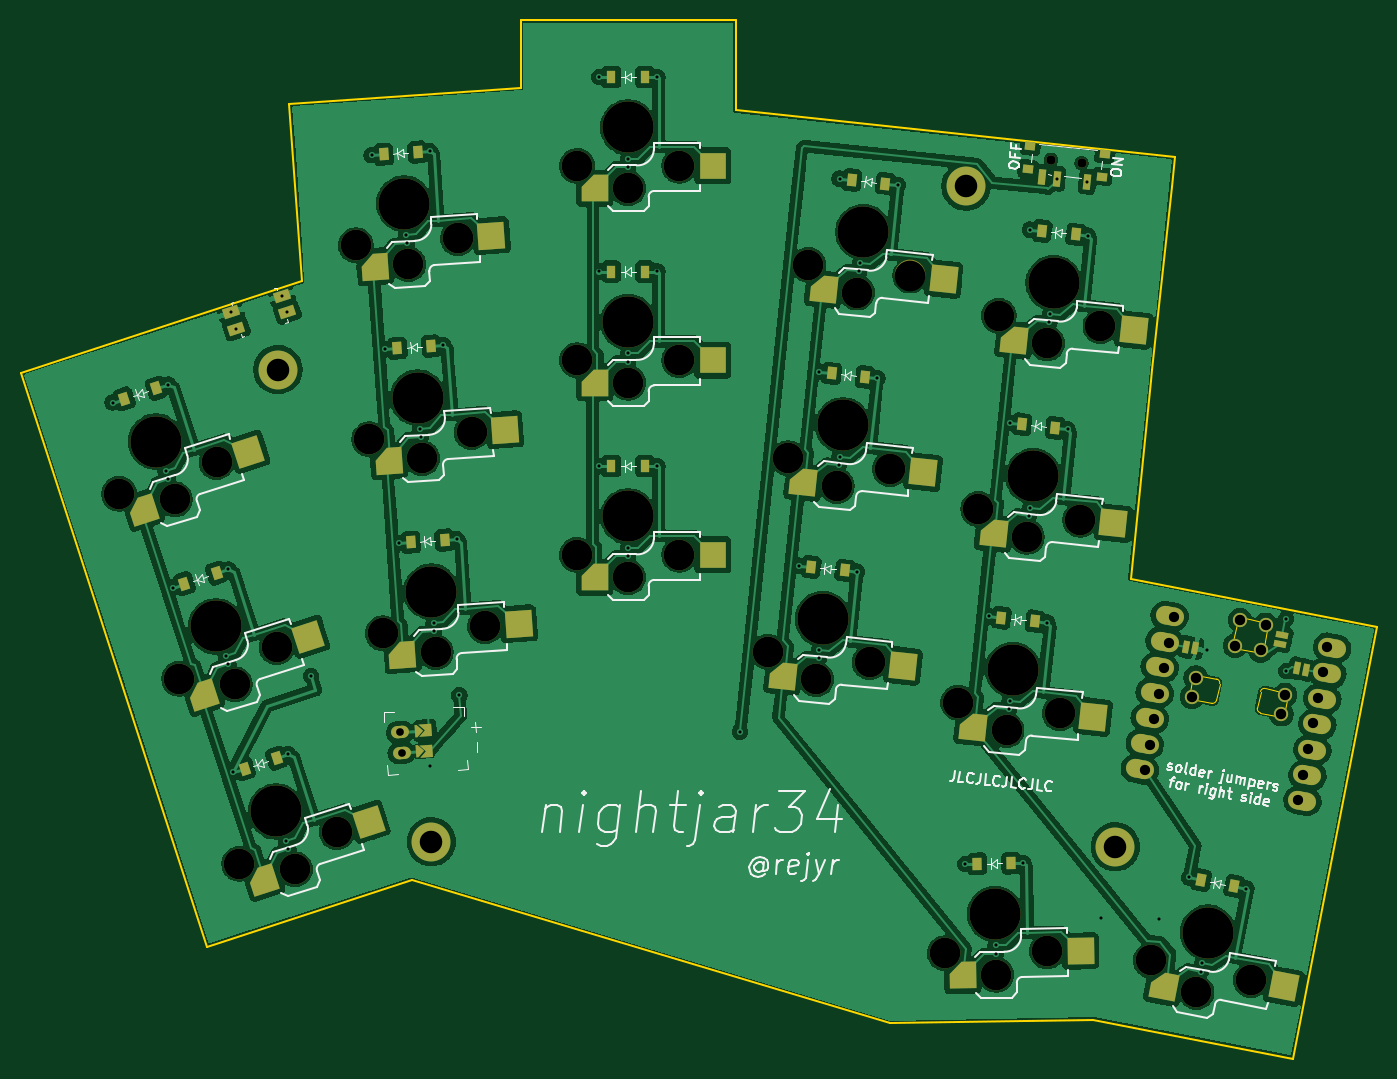
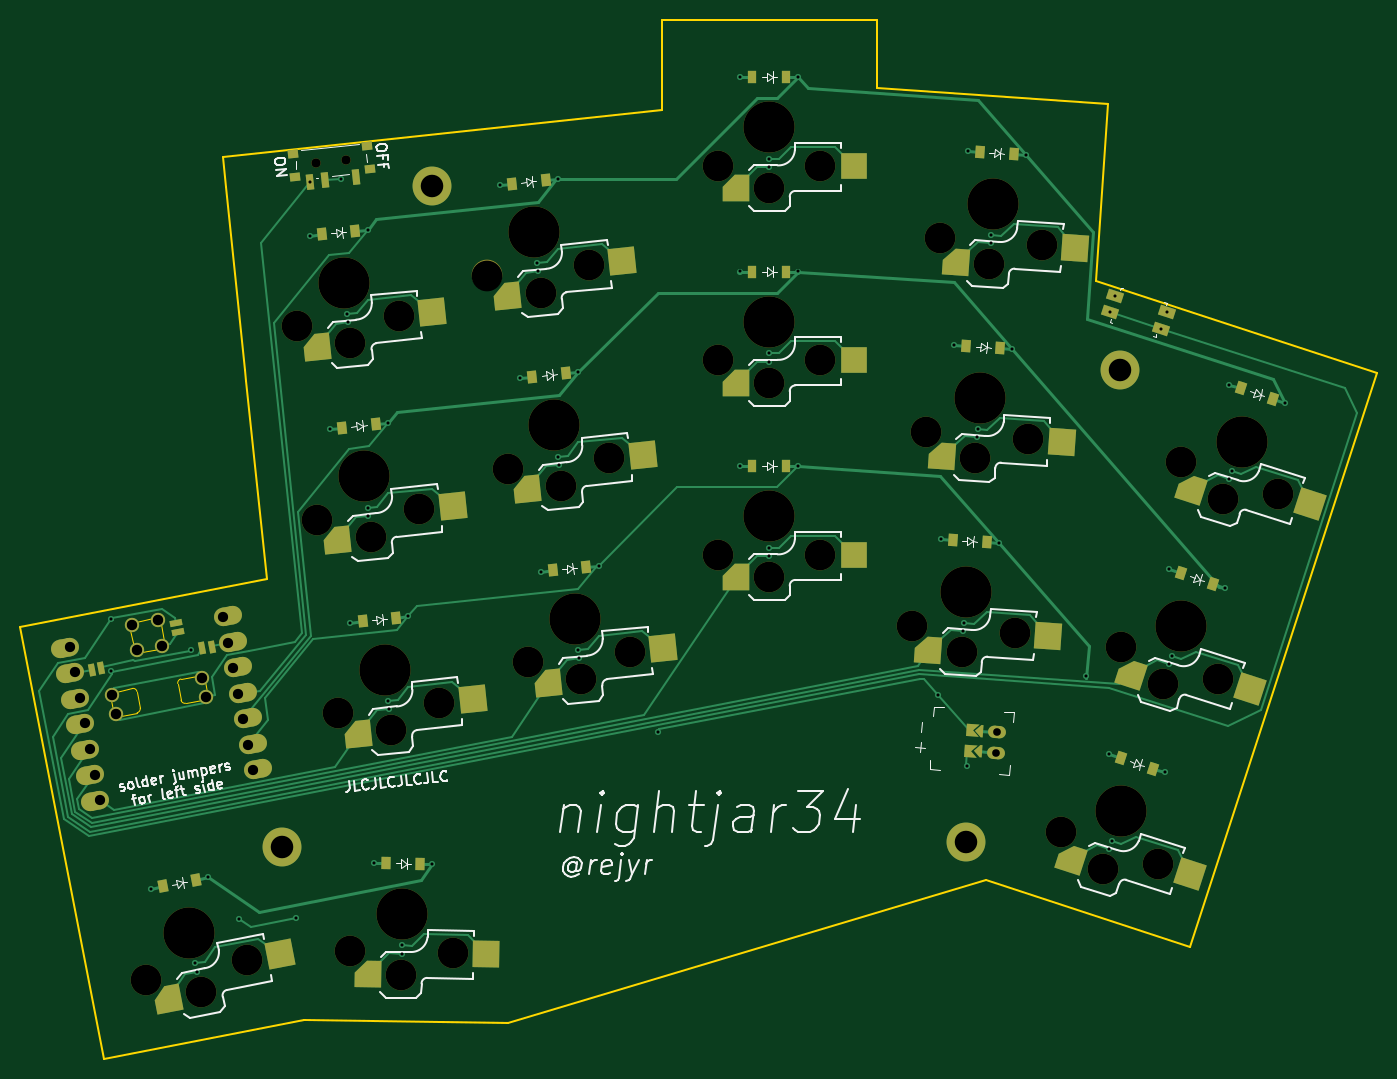
Circuit board: 11 layer files. Board 132.5 x 101.5 mm.
- bottom_copper: pcb-B_Cu.gbr (30894 bytes)
- bottom_mask: pcb-B_Mask.gbr (10598 bytes)
- paste: pcb-B_Paste.gbr (7059 bytes)
- bottom_silk: pcb-B_Silkscreen.gbr (47203 bytes)
- outline: pcb-Edge_Cuts.gbr (3072 bytes)
- top_copper: pcb-F_Cu.gbr (351928 bytes)
- top_mask: pcb-F_Mask.gbr (10593 bytes)
- paste: pcb-F_Paste.gbr (7054 bytes)
- top_silk: pcb-F_Silkscreen.gbr (47982 bytes)
- drill: pcb-NPTH.drl (1645 bytes)
- drill: pcb-PTH.drl (2474 bytes)

=== bottom_copper: pcb-B_Cu.gbr (30894 bytes, source omitted) ===
=== bottom_mask: pcb-B_Mask.gbr (10598 bytes, source omitted) ===
=== paste: pcb-B_Paste.gbr (7059 bytes, source withheld) ===
=== bottom_silk: pcb-B_Silkscreen.gbr (47203 bytes, source omitted) ===
=== outline: pcb-Edge_Cuts.gbr ===
%TF.GenerationSoftware,KiCad,Pcbnew,10.0.4*%
%TF.CreationDate,2026-07-09T16:36:33-04:00*%
%TF.ProjectId,pcb,7063622e-6b69-4636-9164-5f7063625858,v1.0.0*%
%TF.SameCoordinates,Original*%
%TF.FileFunction,Profile,NP*%
%FSLAX46Y46*%
G04 Gerber Fmt 4.6, Leading zero omitted, Abs format (unit mm)*
G04 Created by KiCad (PCBNEW 10.0.4) date 2026-07-09 16:36:33*
%MOMM*%
%LPD*%
G01*
G04 APERTURE LIST*
%TA.AperFunction,Profile*%
%ADD10C,0.150000*%
%TD*%
%TA.AperFunction,Profile*%
%ADD11C,0.120000*%
%TD*%
G04 APERTURE END LIST*
D10*
X89737564Y-82847515D02*
X107969563Y-138959862D01*
X89737564Y-82847515D02*
X117224048Y-73916623D01*
X107969563Y-138959862D02*
X127941756Y-132470515D01*
X116012893Y-56596136D02*
X117224048Y-73916623D01*
X116012893Y-56596136D02*
X138603243Y-55016468D01*
X127941756Y-132470515D02*
X174638025Y-146424378D01*
X138603244Y-48410438D02*
X138603243Y-55016468D01*
X159603228Y-48410435D02*
X138603244Y-48410438D01*
X159603236Y-57249895D02*
X159603228Y-48410435D01*
X159603236Y-57249895D02*
X202511270Y-61759713D01*
X174638025Y-146424378D02*
X194529893Y-146077168D01*
X194529893Y-146077168D02*
X214059264Y-149873298D01*
X198178671Y-102981598D02*
X200211643Y-83639196D01*
X200211643Y-83639196D02*
X200316160Y-82644672D01*
X200316160Y-82644672D02*
X202197685Y-64743276D01*
X202197685Y-64743276D02*
X202511270Y-61759713D01*
X214059264Y-149873298D02*
X222264050Y-107663311D01*
X222264050Y-107663311D02*
X198178671Y-102981598D01*
%TO.C,MCU1*%
D11*
X204209952Y-113026775D02*
X204011244Y-114049041D01*
X204553587Y-114853098D02*
X206124387Y-115158430D01*
X205014009Y-112484431D02*
X206584805Y-112789764D01*
X206886110Y-113236462D02*
X206571085Y-114857129D01*
X208538256Y-107399260D02*
X208218383Y-109044860D01*
X208760722Y-109848920D02*
X210406326Y-110168789D01*
X209342312Y-106856917D02*
X210987912Y-107176790D01*
X210875443Y-114011903D02*
X210560418Y-115632576D01*
X211530255Y-107980846D02*
X211210383Y-109626446D01*
X212432519Y-116384607D02*
X210861719Y-116079275D01*
X212892948Y-114015938D02*
X211322141Y-113710608D01*
X213435286Y-114819985D02*
X213236576Y-115842264D01*
X204011244Y-114049041D02*
G75*
G02*
X204553670Y-114853001I159672J-477236D01*
G01*
X205014009Y-112484431D02*
G75*
G02*
X204210049Y-113026858I-477236J-159673D01*
G01*
X206571085Y-114857129D02*
G75*
G02*
X206124385Y-115158430I-374001J72700D01*
G01*
X206584805Y-112789764D02*
G75*
G02*
X206886110Y-113236464I-72694J-374000D01*
G01*
X208218383Y-109044860D02*
G75*
G02*
X208760810Y-109848818I159673J-477235D01*
G01*
X209342312Y-106856917D02*
G75*
G02*
X208538359Y-107399349I-477235J-159673D01*
G01*
X210406326Y-110168789D02*
G75*
G02*
X211210288Y-109626546I477216J159574D01*
G01*
X210861721Y-116079275D02*
G75*
G02*
X210560418Y-115632576I72697J374000D01*
G01*
X210875443Y-114011912D02*
G75*
G02*
X211322141Y-113710608I374000J-72696D01*
G01*
X211530255Y-107980846D02*
G75*
G02*
X210987823Y-107176893I-159673J477235D01*
G01*
X212432479Y-116384486D02*
G75*
G02*
X213236576Y-115842265I477275J159552D01*
G01*
X213435163Y-114820038D02*
G75*
G02*
X212892946Y-114015936I-159551J477276D01*
G01*
%TD*%
M02*

=== top_copper: pcb-F_Cu.gbr (351928 bytes, source omitted) ===
=== top_mask: pcb-F_Mask.gbr (10593 bytes, source omitted) ===
=== paste: pcb-F_Paste.gbr (7054 bytes, source withheld) ===
=== top_silk: pcb-F_Silkscreen.gbr (47982 bytes, source omitted) ===
=== drill: pcb-NPTH.drl ===
M48
; DRILL file KiCad 10.0.4 date 2026-07-09T16:36:30
; FORMAT={-:-/ absolute / metric / decimal}
; #@! TF.CreationDate,2026-07-09T16:36:30-04:00
; #@! TF.GenerationSoftware,Kicad,Pcbnew,10.0.4
; #@! TF.FileFunction,NonPlated,1,2,NPTH
FMAT,2
METRIC
; #@! TA.AperFunction,NonPlated,NPTH,ComponentDrill
T1C0.900
; #@! TA.AperFunction,NonPlated,NPTH,ComponentDrill
T2C3.000
; #@! TA.AperFunction,NonPlated,NPTH,ComponentDrill
T3C5.000
%
G90
G05
T1
X190.412Y-62.072
X193.396Y-62.385
T2
X99.372Y-94.7
X104.807Y-95.248
X105.243Y-112.771
X108.882Y-91.61
X110.678Y-113.318
X111.115Y-130.841
X114.754Y-109.68
X116.55Y-131.388
X120.625Y-127.75
X122.494Y-70.428
X123.819Y-89.381
X125.144Y-108.335
X127.635Y-72.274
X128.96Y-91.227
X130.286Y-110.181
X132.469Y-69.73
X133.795Y-88.684
X135.12Y-107.638
X144.103Y-81.66
X144.103Y-62.66
X144.103Y-100.66
X149.103Y-83.86
X149.103Y-64.86
X149.103Y-102.86
X154.103Y-81.66
X154.103Y-62.66
X154.103Y-100.66
X162.739Y-110.117
X164.725Y-91.221
X166.711Y-72.325
X167.481Y-112.828
X169.467Y-93.932
X171.453Y-75.036
X172.684Y-111.163
X174.67Y-92.267
X176.656Y-73.371
X180.019Y-139.579
X181.321Y-115.087
X183.307Y-96.191
X185.057Y-141.692
X185.293Y-77.295
X186.064Y-117.797
X188.05Y-98.902
X190.018Y-139.405
X190.036Y-80.006
X191.266Y-116.132
X193.252Y-97.236
X195.238Y-78.34
X200.132Y-140.29
X204.62Y-143.403
X209.948Y-142.198
T3
X102.968Y-89.589
X108.84Y-107.659
X114.711Y-125.729
X127.22Y-66.338
X128.545Y-85.292
X129.87Y-104.246
X149.103Y-77.91
X149.103Y-58.91
X149.103Y-96.91
X168.103Y-106.91
X170.089Y-88.015
X172.075Y-69.119
X184.953Y-135.743
X186.686Y-111.88
X188.672Y-92.984
X190.658Y-74.088
X205.756Y-137.563
M30

=== drill: pcb-PTH.drl ===
M48
; DRILL file KiCad 10.0.4 date 2026-07-09T16:36:30
; FORMAT={-:-/ absolute / metric / decimal}
; #@! TF.CreationDate,2026-07-09T16:36:30-04:00
; #@! TF.GenerationSoftware,Kicad,Pcbnew,10.0.4
; #@! TF.FileFunction,Plated,1,2,PTH
FMAT,2
METRIC
; #@! TA.AperFunction,Plated,PTH,ViaDrill
T1C0.300
; #@! TA.AperFunction,Plated,PTH,ComponentDrill
T2C0.750
; #@! TA.AperFunction,Plated,PTH,ComponentDrill
T3C1.000
; #@! TA.AperFunction,Plated,PTH,ComponentDrill
T4C1.016
; #@! TA.AperFunction,Plated,PTH,ComponentDrill
T5C2.200
%
G90
G05
T1
X98.734Y-85.781
X103.919Y-92.513
X104.155Y-84.02
X104.166Y-93.274
X104.606Y-103.851
X109.79Y-110.584
X110.027Y-102.09
X110.037Y-111.344
X110.298Y-76.956
X110.477Y-121.921
X110.823Y-78.572
X115.291Y-75.333
X115.661Y-128.654
X115.817Y-76.95
X115.898Y-120.16
X115.908Y-129.414
X118.119Y-112.488
X124.033Y-61.619
X125.358Y-80.573
X126.684Y-99.526
X127.434Y-69.406
X127.49Y-70.204
X128.76Y-88.359
X128.815Y-89.157
X129.719Y-61.221
X129.76Y-121.274
X130.085Y-107.313
X130.141Y-108.111
X131.044Y-80.175
X132.37Y-99.129
X132.603Y-114.376
X146.253Y-53.98
X146.253Y-91.98
X146.253Y-72.98
X149.103Y-80.985
X149.103Y-100.785
X149.103Y-81.785
X149.103Y-99.985
X149.103Y-61.985
X149.103Y-62.785
X151.953Y-91.98
X151.953Y-53.98
X151.953Y-72.98
X160.009Y-117.933
X165.784Y-101.71
X167.698Y-110.764
X167.77Y-82.814
X167.782Y-109.969
X169.684Y-91.868
X169.756Y-63.918
X169.768Y-91.073
X171.453Y-102.305
X171.67Y-72.972
X171.754Y-72.177
X173.439Y-83.409
X175.425Y-64.514
X182.018Y-130.863
X184.367Y-106.679
X185.007Y-138.817
X185.021Y-139.617
X186.281Y-115.734
X186.353Y-87.783
X186.364Y-114.938
X187.717Y-130.764
X188.267Y-96.838
X188.339Y-68.887
X188.35Y-96.042
X190.035Y-107.275
X190.253Y-77.942
X190.336Y-77.146
X190.974Y-63.9
X192.021Y-88.379
X193.958Y-64.214
X194.007Y-69.483
X195.336Y-136.164
X200.926Y-136.232
X203.899Y-132.179
X205.016Y-141.367
X205.169Y-140.581
X205.636Y-109.993
X209.494Y-133.267
X213.366Y-106.911
X213.394Y-112.01
T2
X126.822Y-117.992
X126.961Y-119.987
T3
X199.547Y-121.707
X200.032Y-119.213
X200.516Y-116.72
X201.001Y-114.227
X201.486Y-111.733
X201.97Y-109.24
X202.455Y-106.747
X214.507Y-124.615
X214.992Y-122.121
X215.476Y-119.628
X215.961Y-117.135
X216.446Y-114.641
X216.93Y-112.148
X217.415Y-109.655
T4
X204.178Y-114.521
X204.542Y-112.651
X208.385Y-109.517
X208.87Y-107.024
X210.879Y-110.002
X211.363Y-107.509
X212.905Y-116.218
X213.268Y-114.348
T5
X114.881Y-82.564
X129.868Y-128.69
X182.098Y-64.642
X196.689Y-129.179
M30
